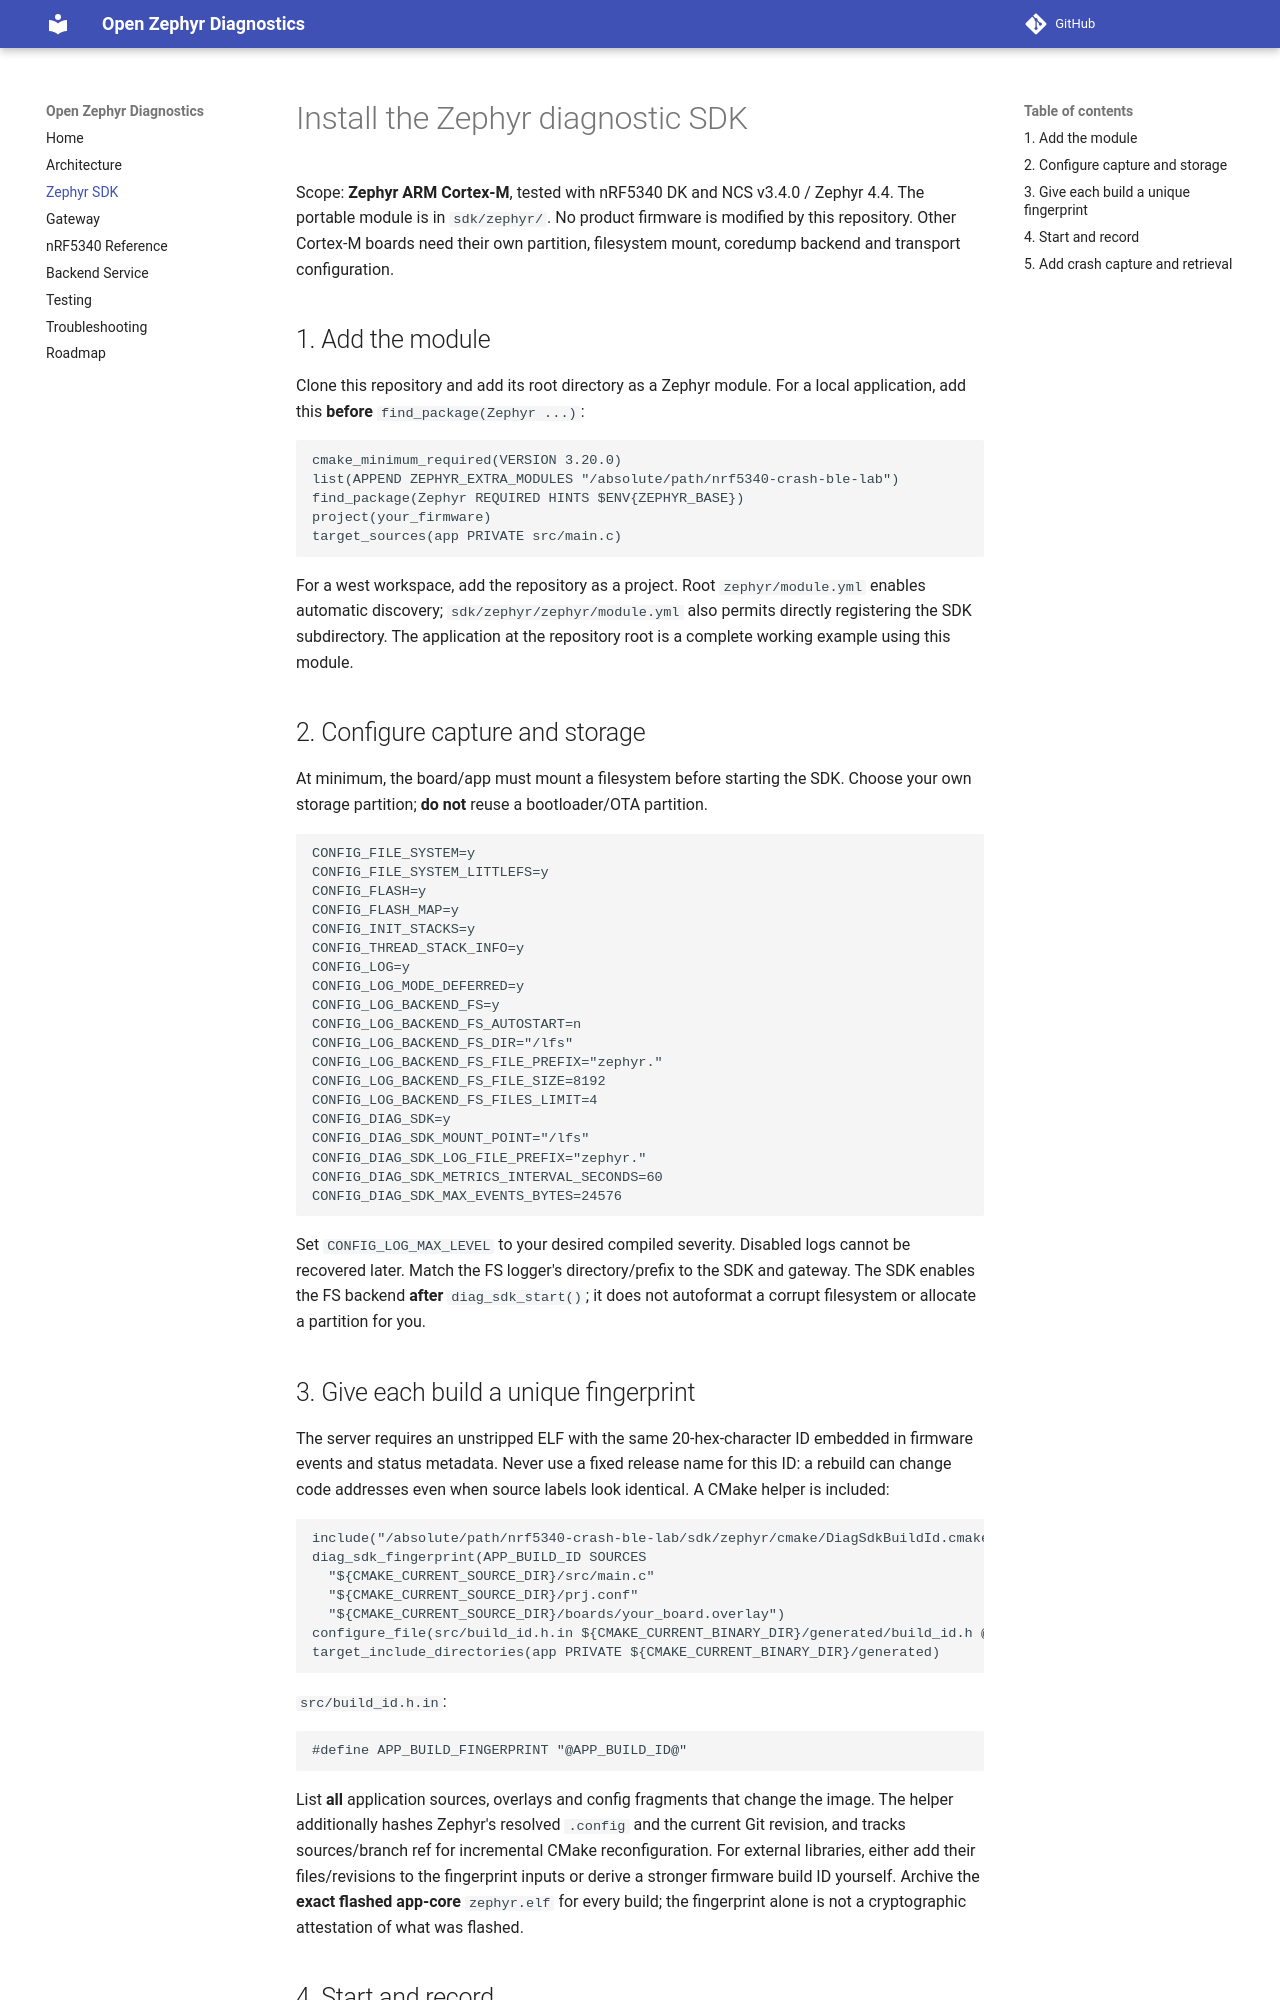

repository: fitnowhere/nrf5340-crash-ble-lab · page: INSTALL_ZEPHYR/index.html · generator: mkdocs

# Install the Zephyr diagnostic SDK

Scope: **Zephyr ARM Cortex-M**, tested with nRF5340 DK and NCS v3.4.0 /
Zephyr 4.4. The portable module is in `sdk/zephyr/`. No product firmware is
modified by this repository. Other Cortex-M boards need their own partition,
filesystem mount, coredump backend and transport configuration.

## 1. Add the module

Clone this repository and add its root directory as a Zephyr module.
For a local application, add this **before** `find_package(Zephyr ...)`:

```cmake
cmake_minimum_required(VERSION 3.20.0)
list(APPEND ZEPHYR_EXTRA_MODULES "/absolute/path/nrf5340-crash-ble-lab")
find_package(Zephyr REQUIRED HINTS $ENV{ZEPHYR_BASE})
project(your_firmware)
target_sources(app PRIVATE src/main.c)
```

For a west workspace, add the repository as a project. Root
`zephyr/module.yml` enables automatic discovery; `sdk/zephyr/zephyr/module.yml`
also permits directly registering the SDK subdirectory. The application at the
repository root is a complete working example using this module.

## 2. Configure capture and storage

At minimum, the board/app must mount a filesystem before starting the SDK.
Choose your own storage partition; **do not** reuse a bootloader/OTA partition.

```conf
CONFIG_FILE_SYSTEM=y
CONFIG_FILE_SYSTEM_LITTLEFS=y
CONFIG_FLASH=y
CONFIG_FLASH_MAP=y
CONFIG_INIT_STACKS=y
CONFIG_THREAD_STACK_INFO=y
CONFIG_LOG=y
CONFIG_LOG_MODE_DEFERRED=y
CONFIG_LOG_BACKEND_FS=y
CONFIG_LOG_BACKEND_FS_AUTOSTART=n
CONFIG_LOG_BACKEND_FS_DIR="/lfs"
CONFIG_LOG_BACKEND_FS_FILE_PREFIX="zephyr."
CONFIG_LOG_BACKEND_FS_FILE_SIZE=8192
CONFIG_LOG_BACKEND_FS_FILES_LIMIT=4
CONFIG_DIAG_SDK=y
CONFIG_DIAG_SDK_MOUNT_POINT="/lfs"
CONFIG_DIAG_SDK_LOG_FILE_PREFIX="zephyr."
CONFIG_DIAG_SDK_METRICS_INTERVAL_SECONDS=60
CONFIG_DIAG_SDK_MAX_EVENTS_BYTES=24576
```

Set `CONFIG_LOG_MAX_LEVEL` to your desired compiled severity. Disabled logs
cannot be recovered later. Match the FS logger's directory/prefix to the SDK
and gateway. The SDK enables the FS backend **after** `diag_sdk_start()`; it
does not autoformat a corrupt filesystem or allocate a partition for you.

## 3. Give each build a unique fingerprint

The server requires an unstripped ELF with the same 20-hex-character ID
embedded in firmware events and status metadata. Never use a fixed release
name for this ID: a rebuild can change code addresses even when source labels
look identical. A CMake helper is included:

```cmake
include("/absolute/path/nrf5340-crash-ble-lab/sdk/zephyr/cmake/DiagSdkBuildId.cmake")
diag_sdk_fingerprint(APP_BUILD_ID SOURCES
  "${CMAKE_CURRENT_SOURCE_DIR}/src/main.c"
  "${CMAKE_CURRENT_SOURCE_DIR}/prj.conf"
  "${CMAKE_CURRENT_SOURCE_DIR}/boards/your_board.overlay")
configure_file(src/build_id.h.in ${CMAKE_CURRENT_BINARY_DIR}/generated/build_id.h @ONLY)
target_include_directories(app PRIVATE ${CMAKE_CURRENT_BINARY_DIR}/generated)
```

`src/build_id.h.in`:

```c
#define APP_BUILD_FINGERPRINT "@APP_BUILD_ID@"
```

List **all** application sources, overlays and config fragments that change
the image. The helper additionally hashes Zephyr's resolved `.config` and the
current Git revision, and tracks sources/branch ref for incremental CMake
reconfiguration. For external libraries, either add their files/revisions to
the fingerprint inputs or derive a stronger firmware build ID yourself.
Archive the **exact flashed app-core** `zephyr.elf` for every build; the
fingerprint alone is not a cryptographic attestation of what was flashed.
